Photos from the image-classification dataset "Images" in the GitHub repository ek21604/Dissertation. Its 10 classes are: Alpine, Aston Martin, Ferrari, Haas, McLaren, Mercedes, Racing Bulls, Red Bull, Sauber, Williams.

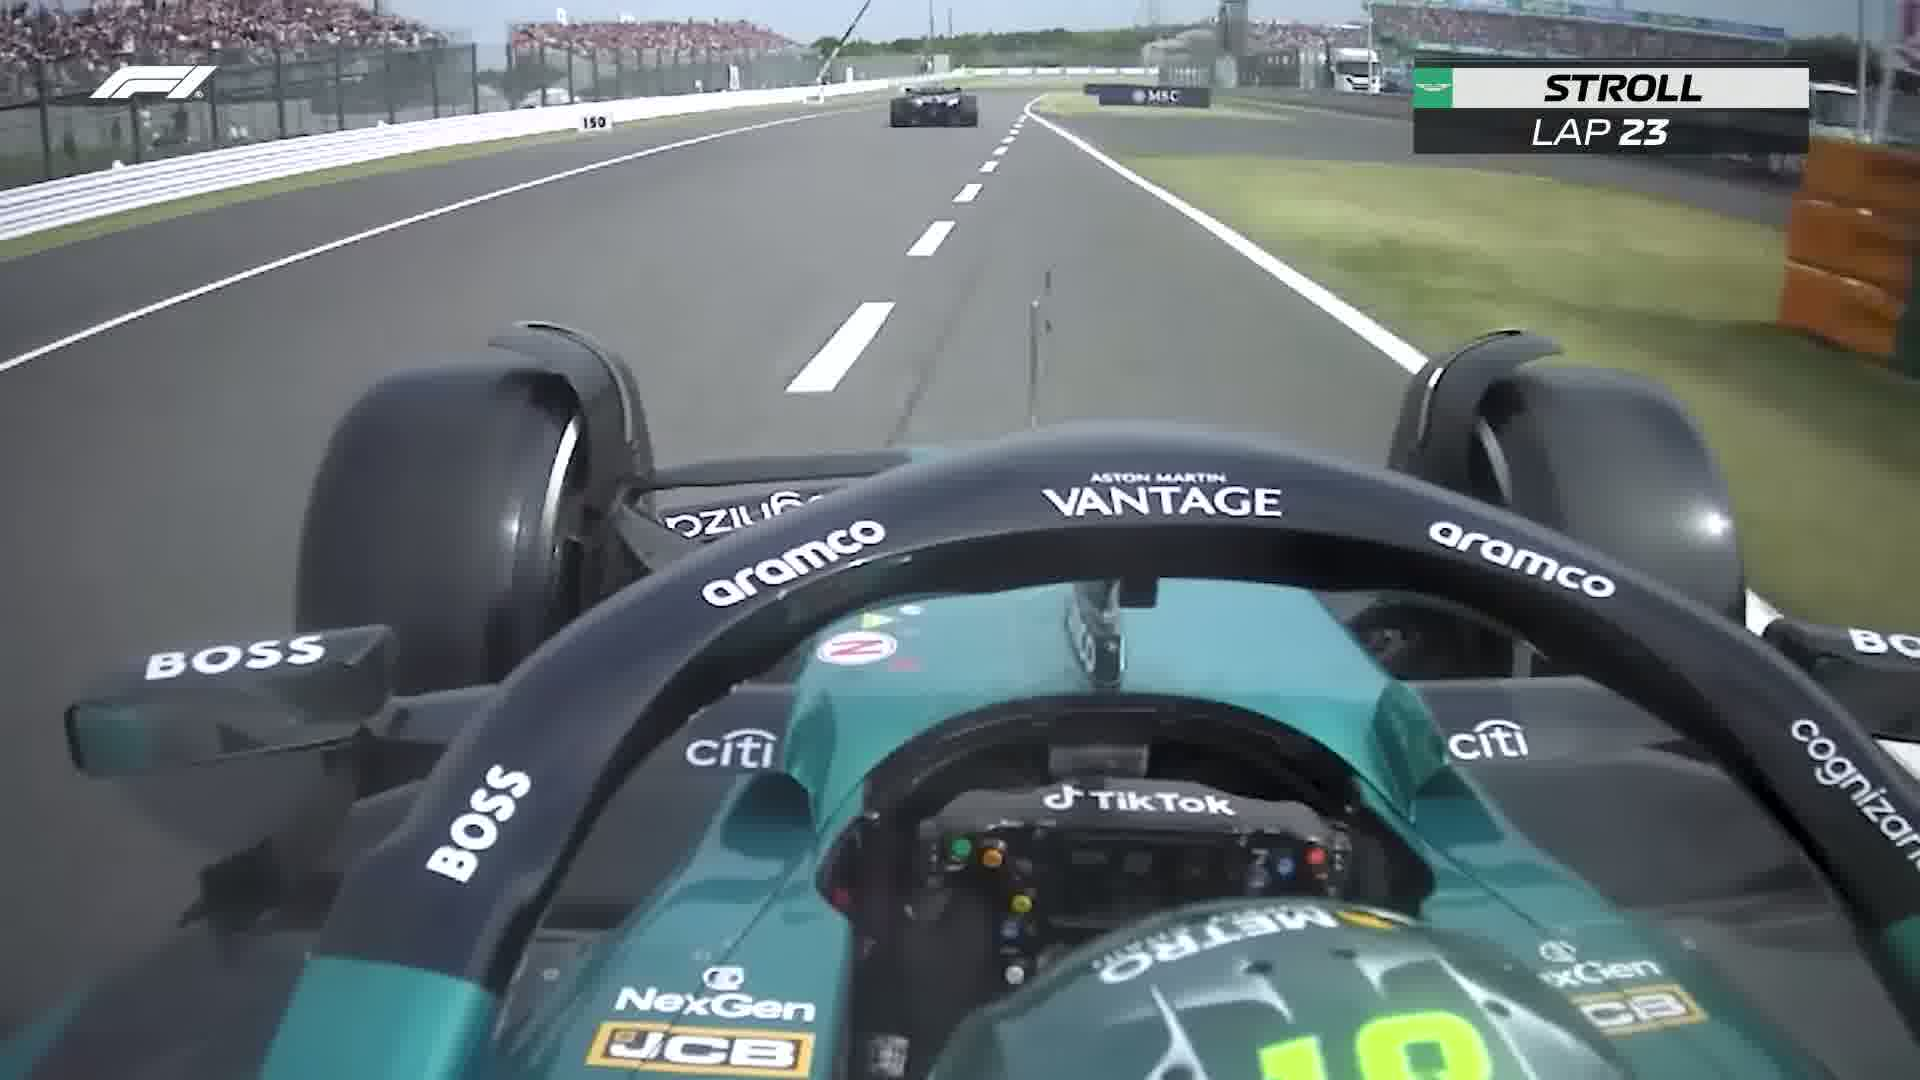
Label: Aston Martin

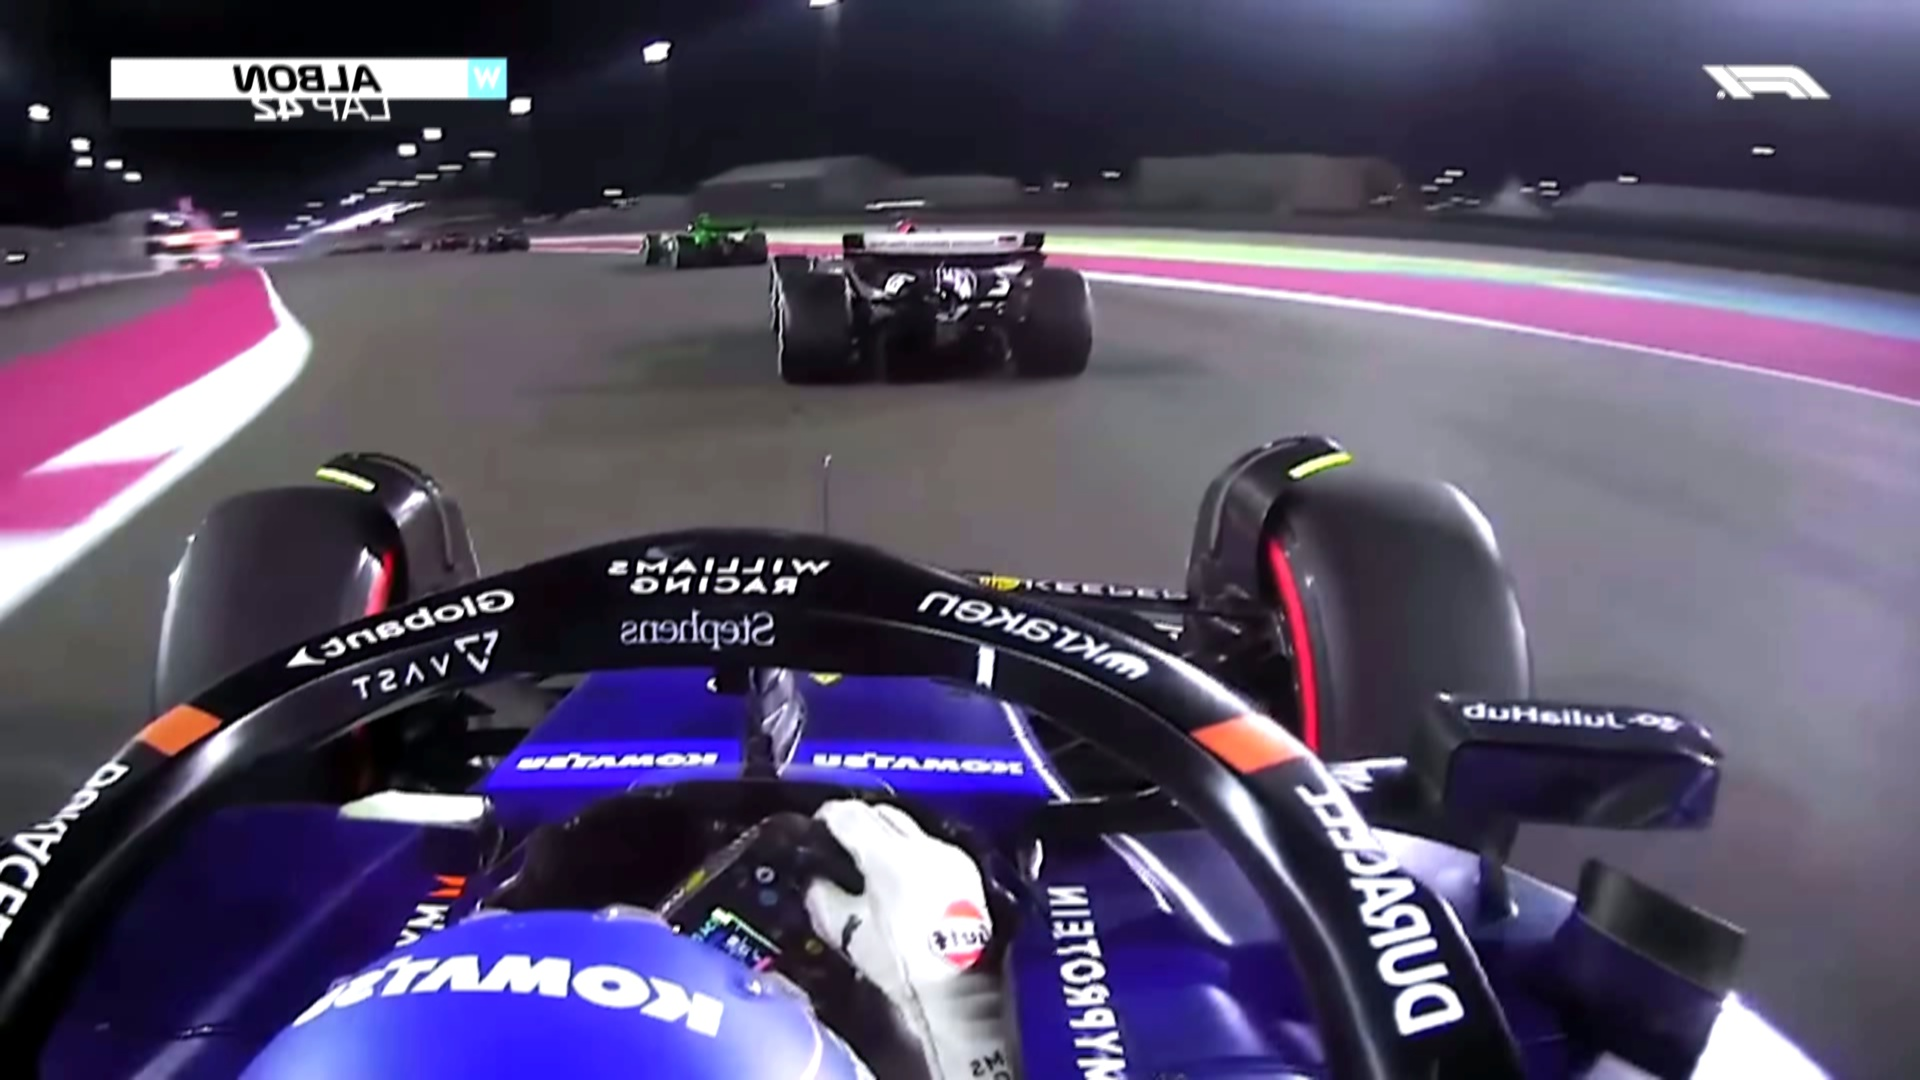
Label: Williams

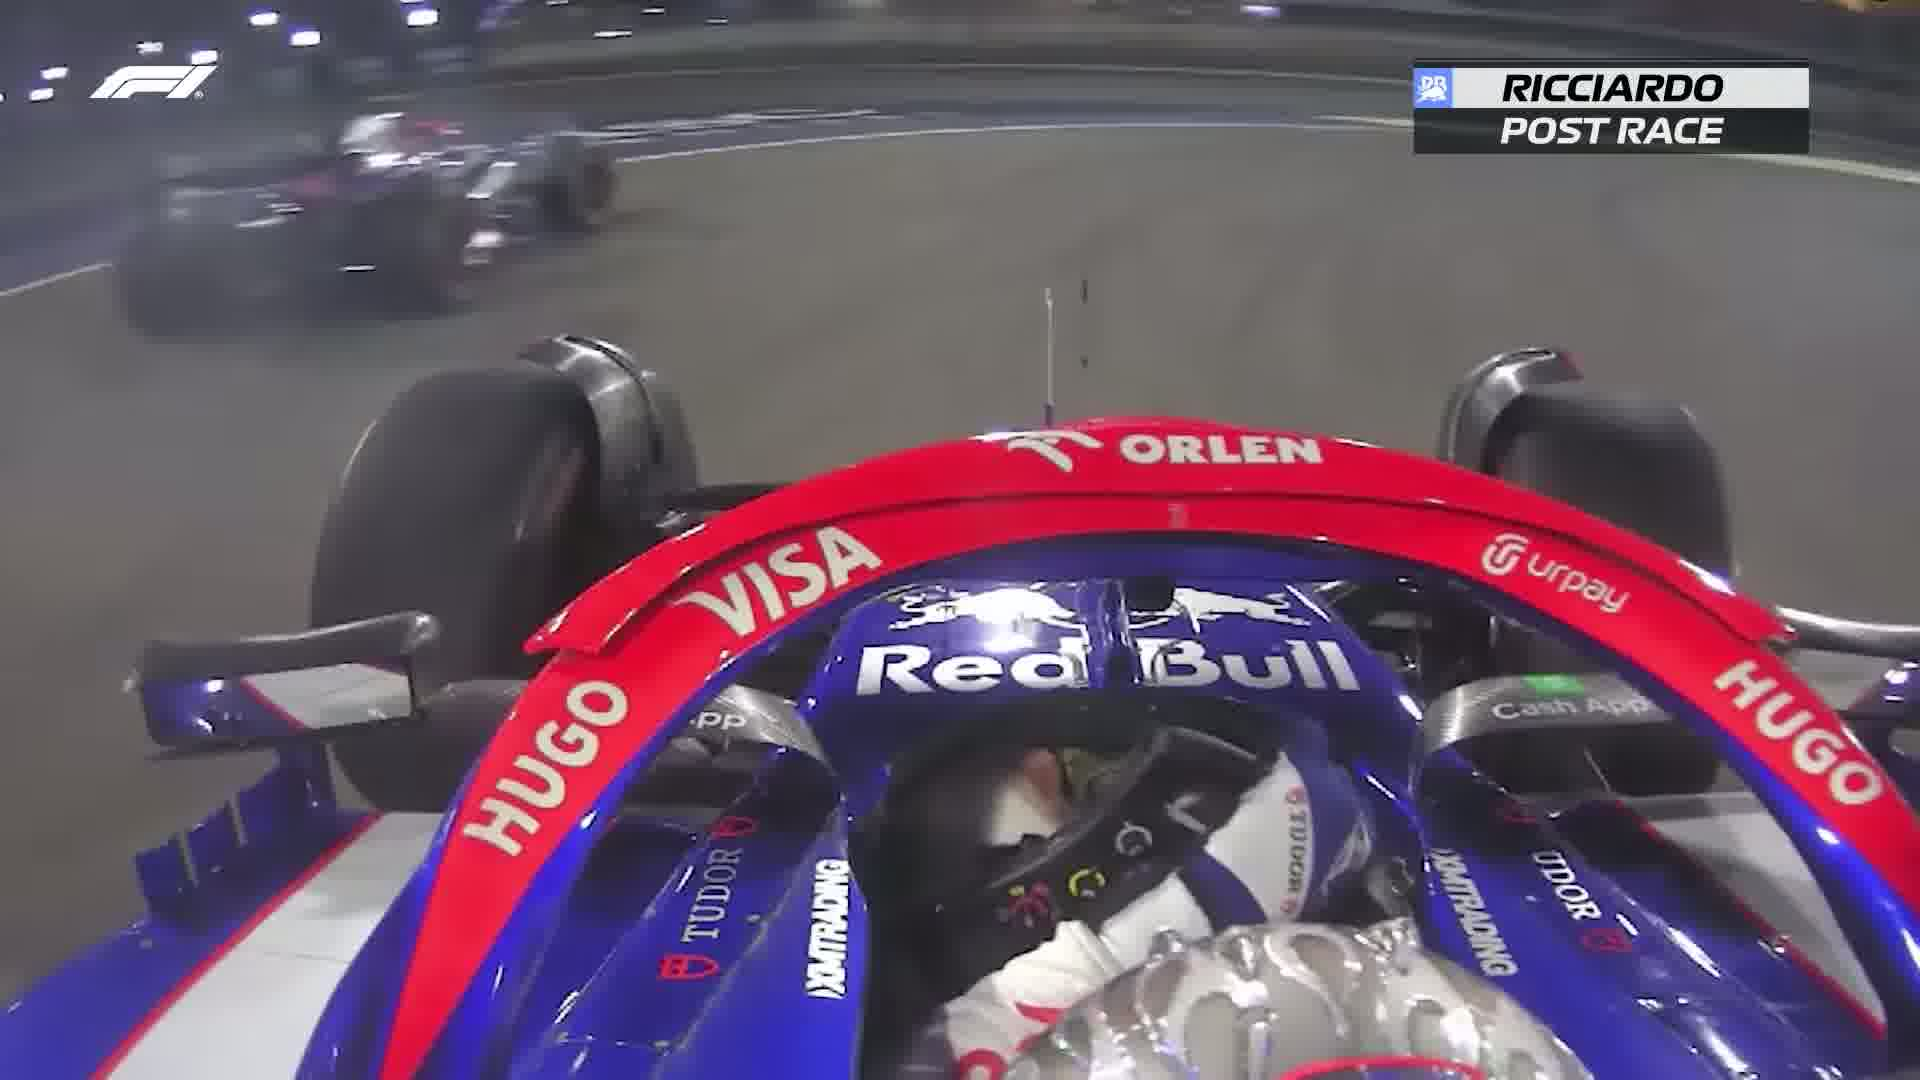
Label: Racing Bulls

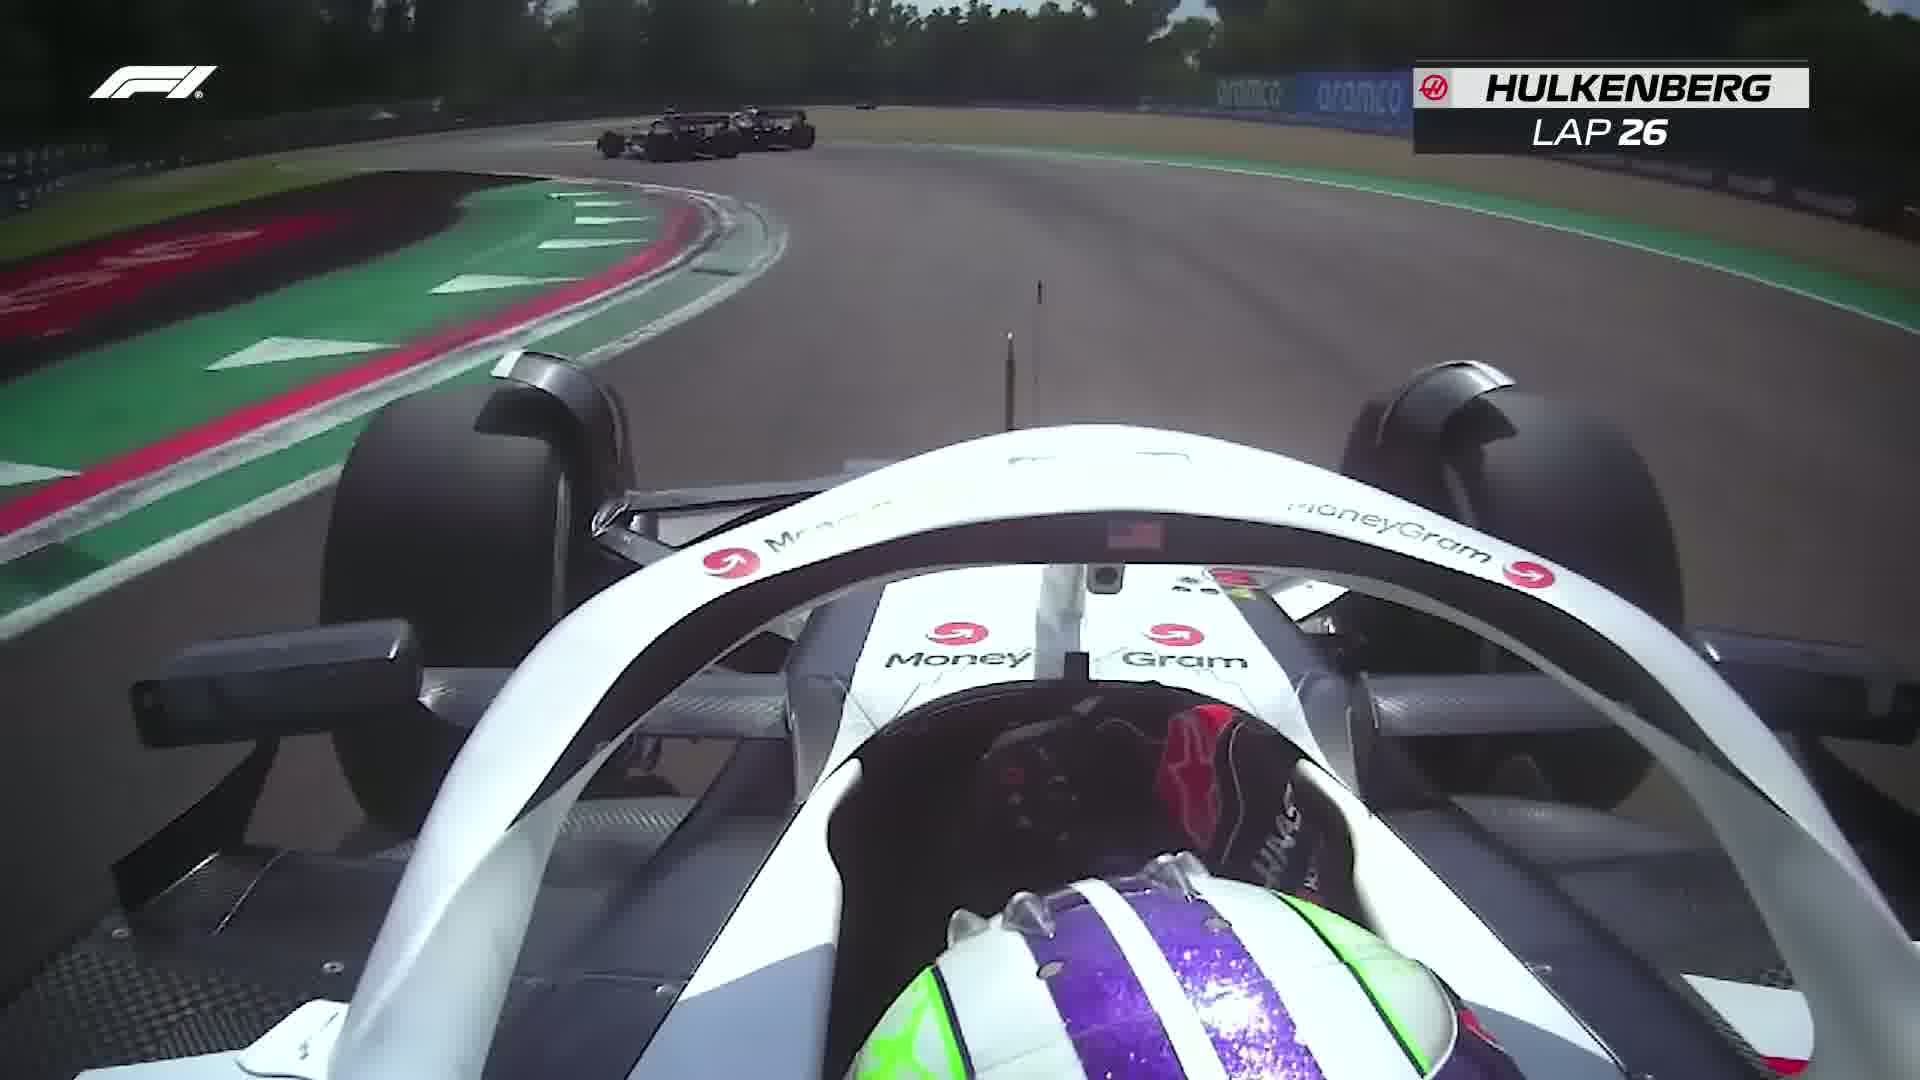
Label: Haas

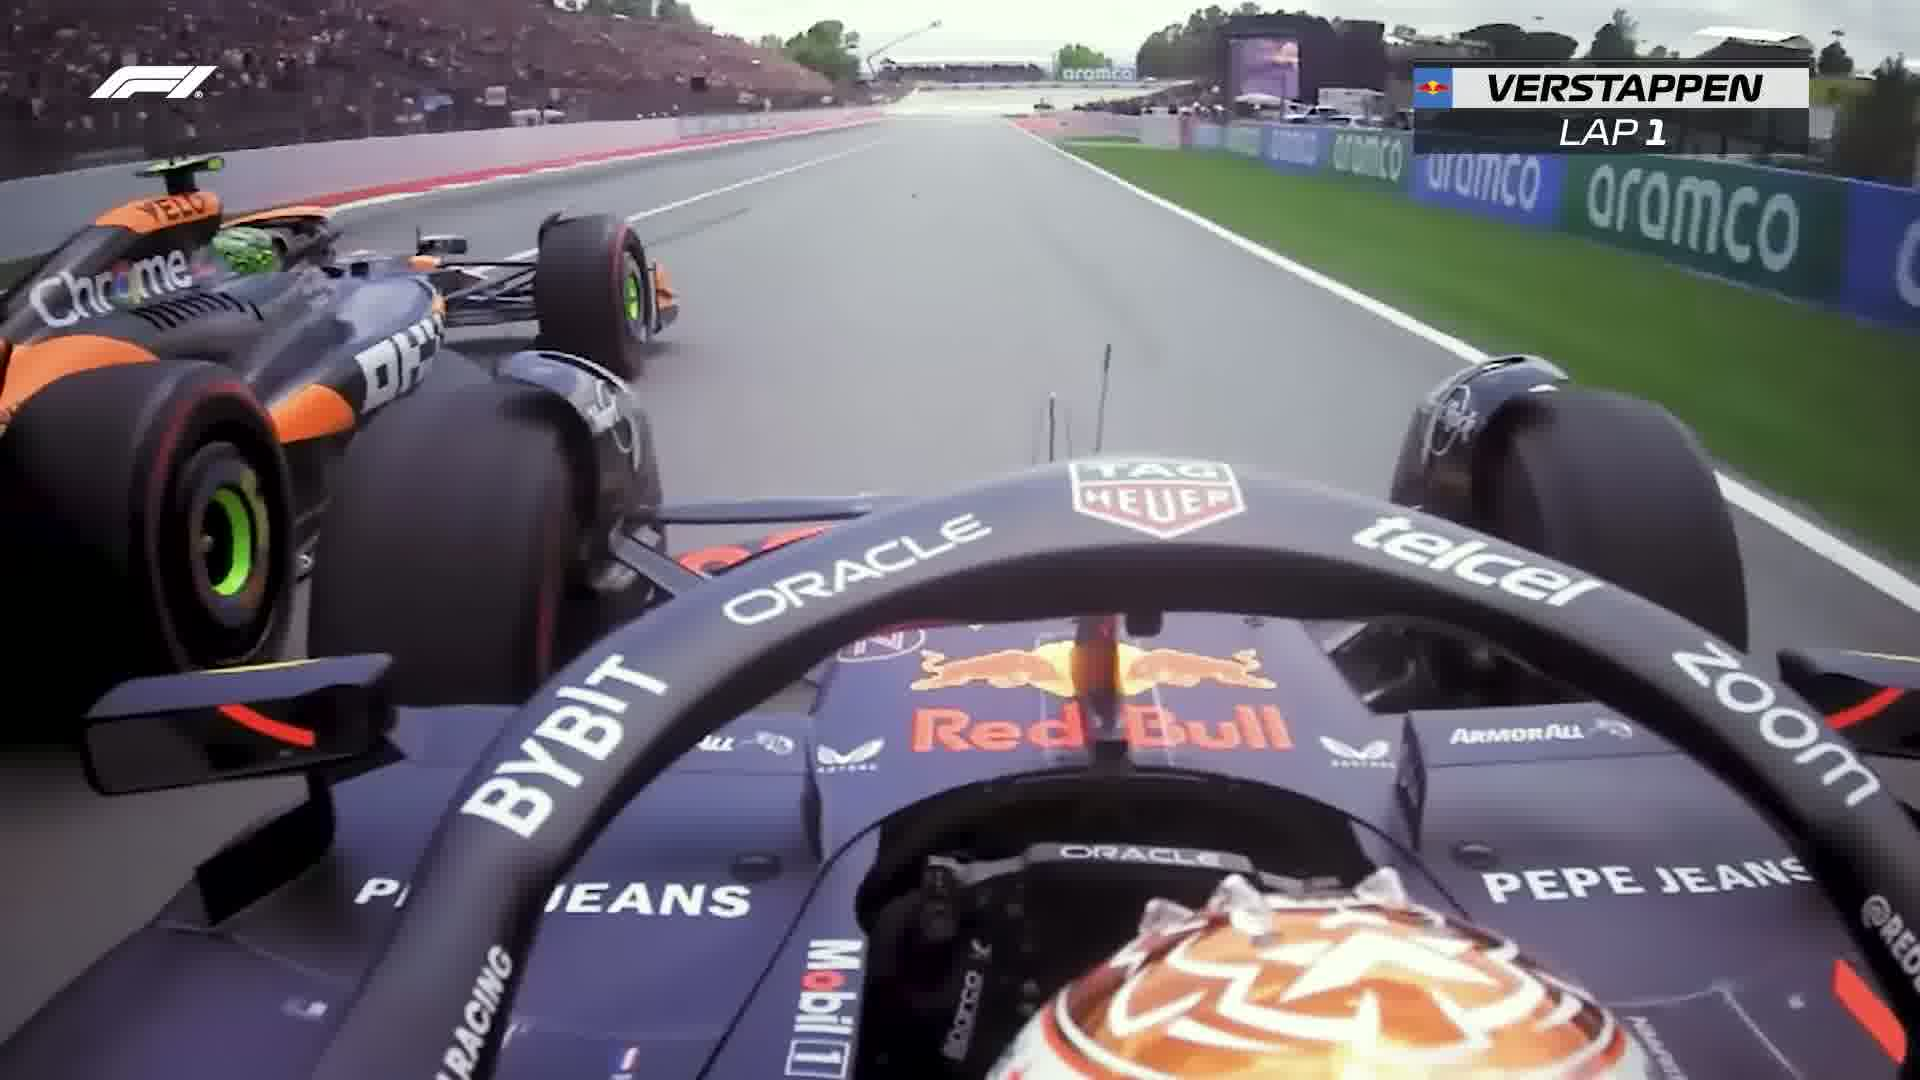
Label: Red Bull

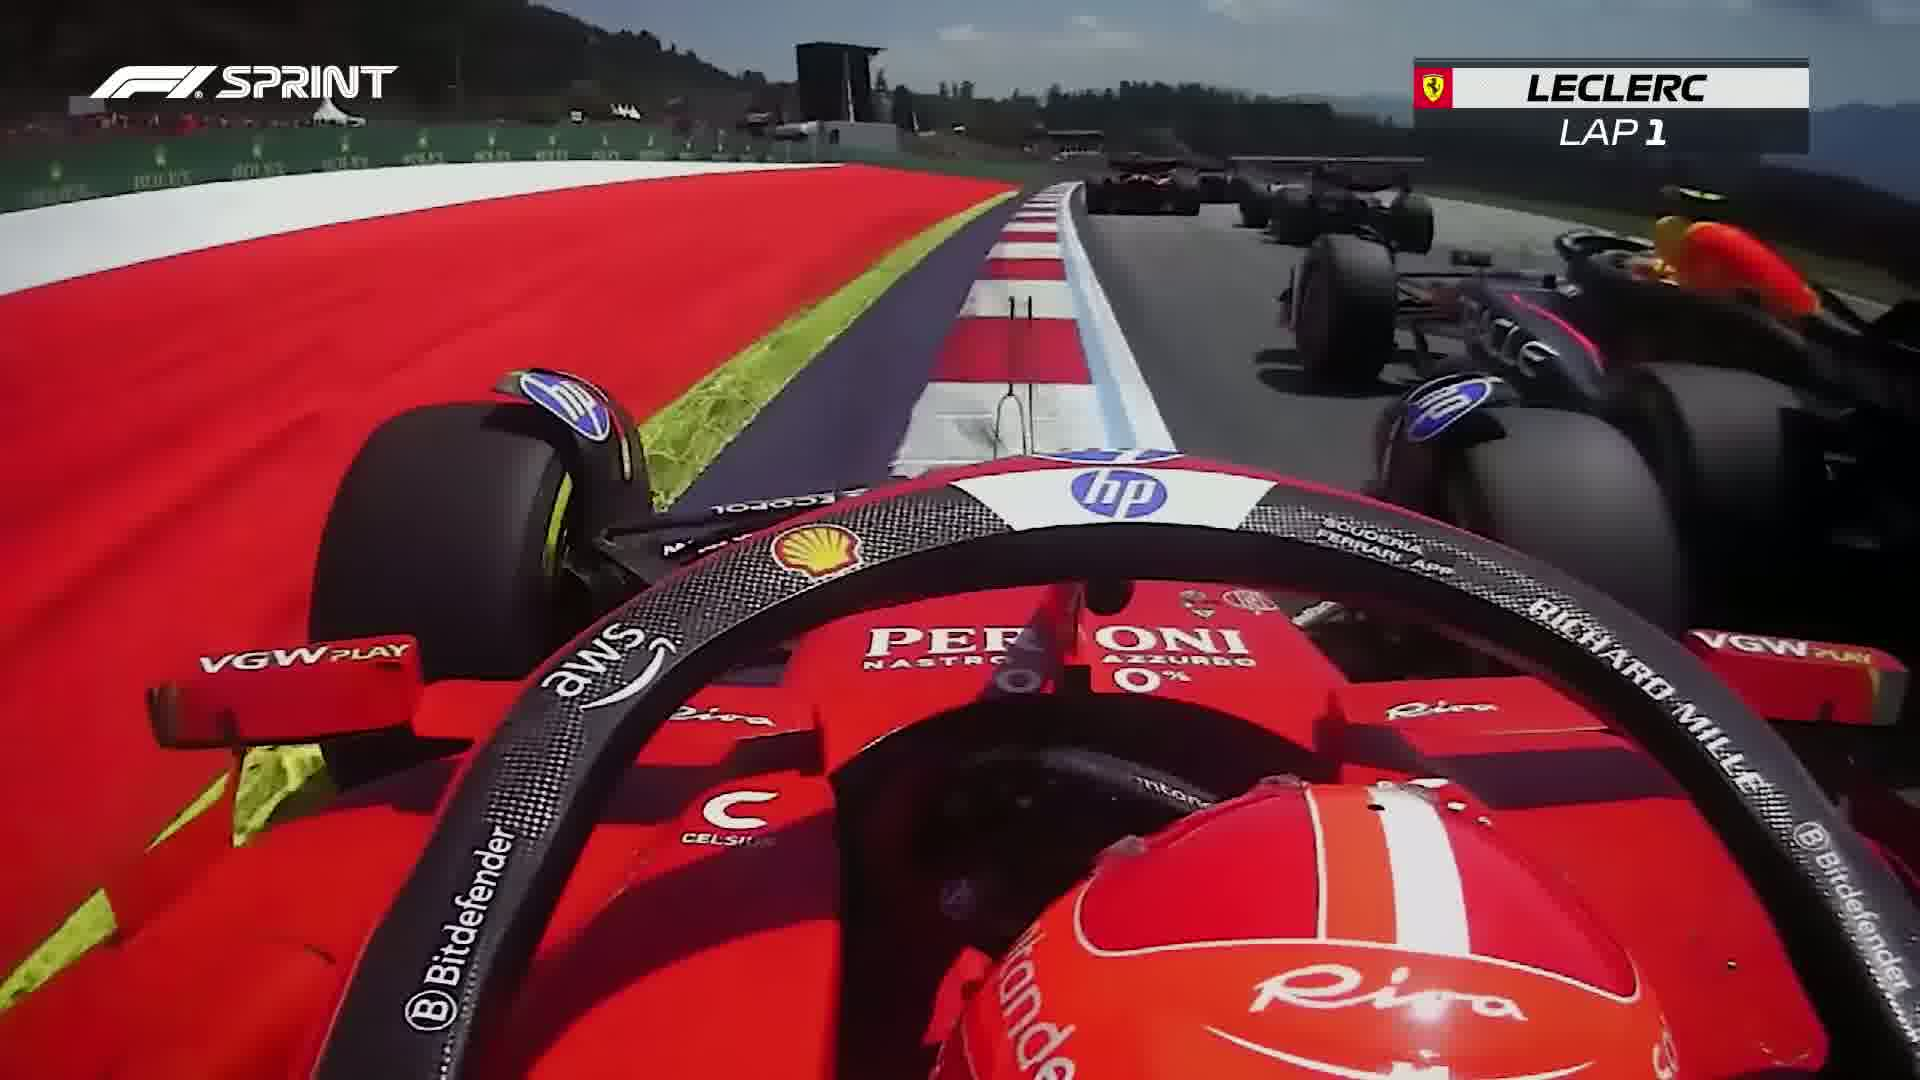
Label: Ferrari
